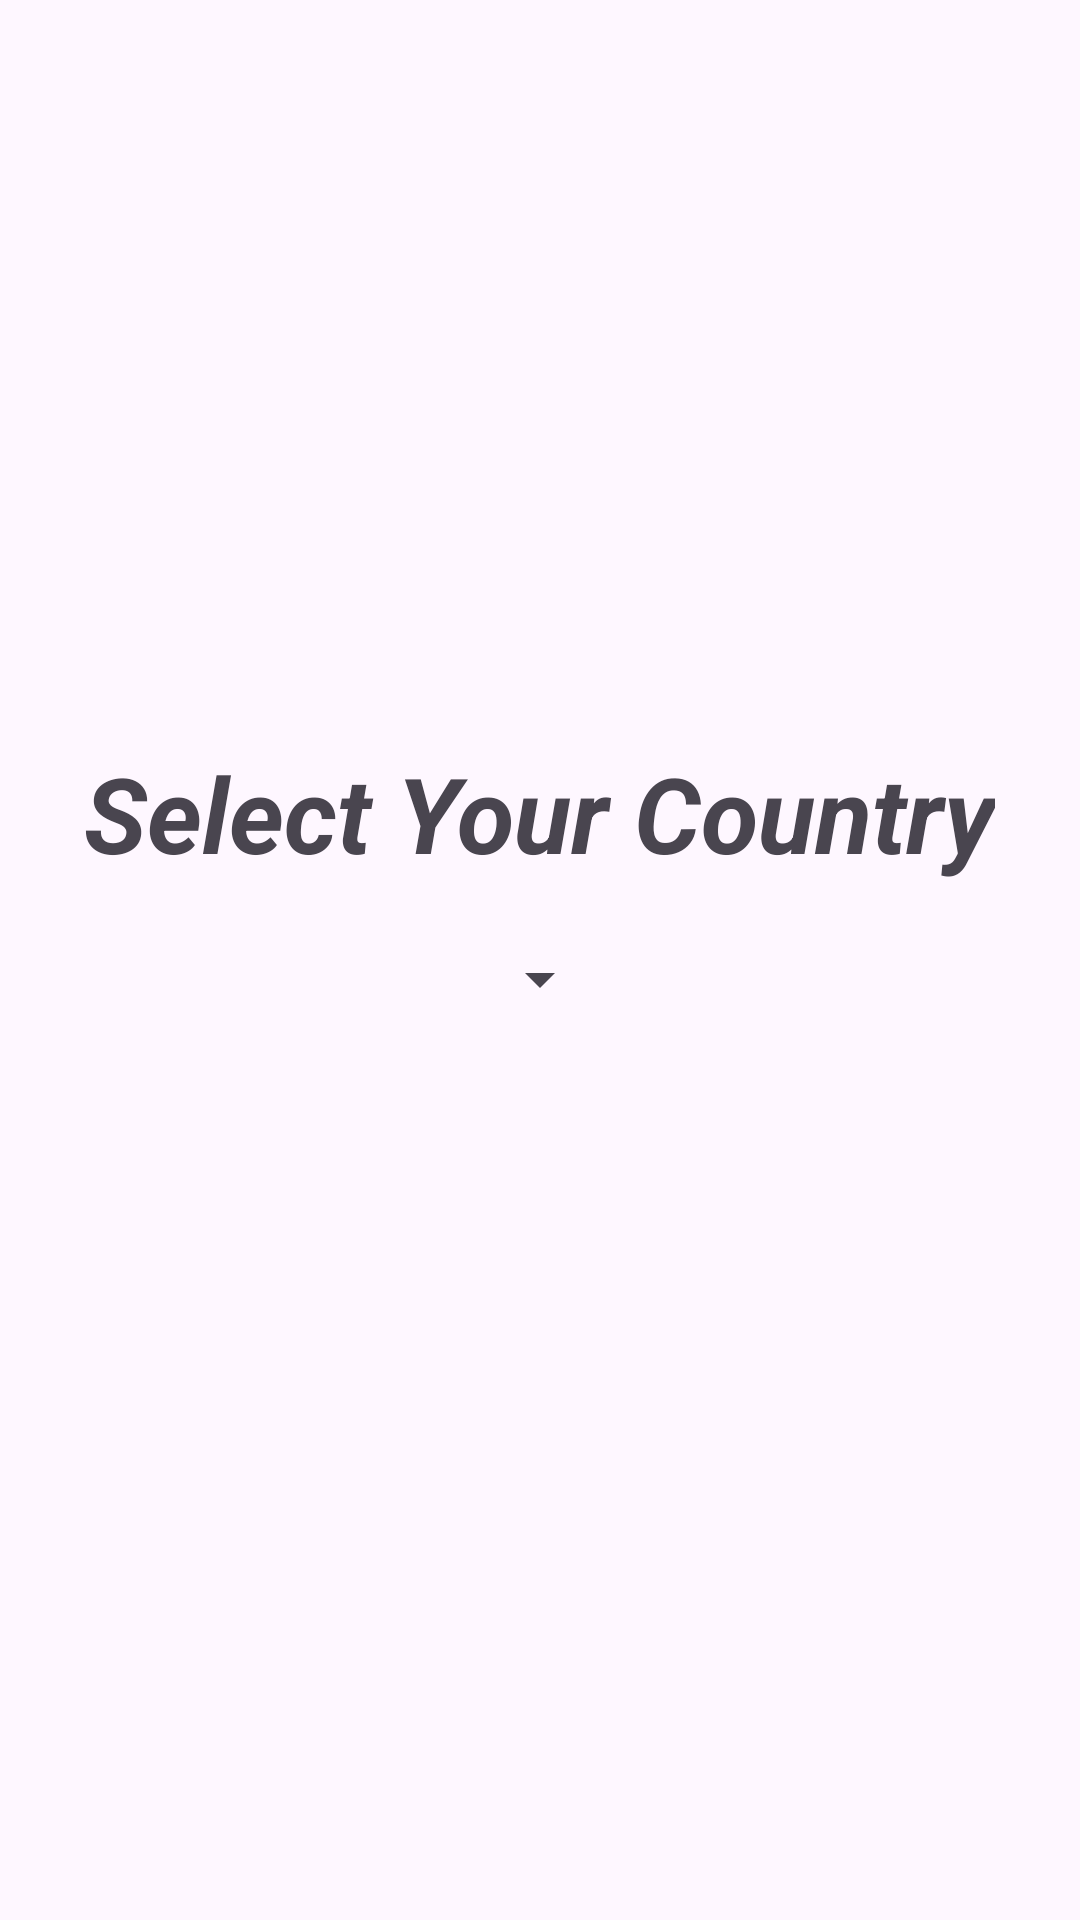

Here is an Android app screen rendered from its layout file. Give the layout XML and the strings, colors and styles it references.
<!-- AndroidManifest.xml: application theme Theme.KotlinLecturesSeries -->
<!-- res/layout/activity_spinner.xml -->
<?xml version="1.0" encoding="utf-8"?>
<LinearLayout xmlns:android="http://schemas.android.com/apk/res/android"
    xmlns:app="http://schemas.android.com/apk/res-auto"
    xmlns:tools="http://schemas.android.com/tools"
    android:layout_width="match_parent"
    android:layout_height="match_parent"
    android:gravity="center"
    android:orientation="vertical"
    tools:context=".SpinnerActivity">



    <TextView
        android:layout_width="wrap_content"
        android:layout_height="wrap_content"
        android:textSize="35sp"
        android:textStyle="italic|bold"
        android:text="Select Your Country"
        />


        <Spinner
            android:layout_width="wrap_content"
            android:layout_height="wrap_content"
            android:layout_marginTop="20dp"
            android:id="@+id/sp_spinner"
            />


    <TextView
        android:layout_width="wrap_content"
        android:layout_height="wrap_content"
        android:id="@+id/tv_result"
        android:gravity="center"
        android:layout_marginTop="20dp"
        android:textSize="25sp"
        android:textStyle="italic|bold"
        />








    

</LinearLayout>
<!-- resources referenced by this layout -->
<resources>
  <style name="Theme.KotlinLecturesSeries" parent="Base.Theme.KotlinLecturesSeries" />
  <style name="Base.Theme.KotlinLecturesSeries" parent="Theme.Material3.DayNight.NoActionBar">
          
          
      </style>
</resources>
